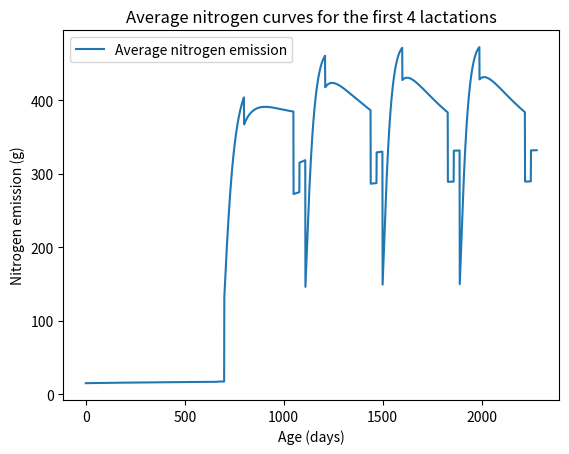

Reproduce this figure in Python. (Note: this script raises an exception after producing the figure.)
import math
import numpy as np
import matplotlib.pyplot as plt


def bw(days_in_milk: int, days_pregnant: int, age: int, ln: int):

    dpc = (days_pregnant - 50)  # d after conception - 50
    if dpc < 0:
        dpc = 0

    birth_weight = np.random.normal(42, 0)
    mature_live_weight = None
    growth_rate = None
    pregnancy_parameter = None
    max_decrease_live_weight = None
    duration_minimum_live_weight = None
    match ln:
        case 1:
            birth_weight = np.random.normal(42, 0)
            mature_live_weight = np.random.normal(660, 0)
            growth_rate = np.random.normal(0.0038, 0)
            pregnancy_parameter = np.random.normal(0.012, 0)
            max_decrease_live_weight = np.random.normal(-80, 0)
            duration_minimum_live_weight = np.random.normal(50, 0)
        case 2:
            birth_weight = np.random.normal(42, 0)
            mature_live_weight = np.random.normal(695, 0)
            growth_rate = np.random.normal(0.0037, 0)
            pregnancy_parameter = np.random.normal(0.0075, 0)
            max_decrease_live_weight = np.random.normal(-70, 0)
            duration_minimum_live_weight = np.random.normal(50, 0)
        case ln if ln > 2:
            birth_weight = np.random.normal(42, 0)
            mature_live_weight = np.random.normal(700, 0)
            growth_rate = np.random.normal(0.0037, 0)
            pregnancy_parameter = np.random.normal(0.004, 0)
            max_decrease_live_weight = np.random.normal(-60, 0)
            duration_minimum_live_weight = np.random.normal(50, 0)

    body_weight = (mature_live_weight * math.pow((1 - (1 - math.pow((birth_weight / mature_live_weight), (1 / 3))) *
                                                  math.exp(-growth_rate * age)), 3) +
                   (max_decrease_live_weight * (days_in_milk / duration_minimum_live_weight) *
                    math.exp(1 - (days_in_milk / duration_minimum_live_weight))) +
                   (math.pow(pregnancy_parameter, 3) * math.pow(dpc, 3)))
    return body_weight


def bw2(days_in_milk: int):

    birth_weight = np.random.normal(42, 0)
    max_weight = 580
    growth_rate = 0.79
    body_weight = min(max(birth_weight, 27.2 + (growth_rate * days_in_milk)), max_weight)

    return body_weight


def dmi(days_in_milk: int, body_weight: float, milk: float):
    fcm_dim = milk * 1  # kg (fat corrected milk) 4% FCM production
    dmi = ((0.372 * fcm_dim + (0.0968 * pow(body_weight, 0.75))) *
           (1 - math.exp((-0.192 * ((days_in_milk / 7) + 3.67)))))
    return dmi


def milk_production(days_in_milk: int, lactation: int, days_pregnant: int, dp_limit: int, duration_dry: int) -> float:
    match lactation:
        case 0:
            scale = 0
            ramp = 1
            offset = 0
            decay = 1
        case 1:
            scale = np.random.normal(41.66, 0)
            ramp = np.random.normal(29.07, 0)
            offset = np.random.normal(0, 0)
            decay = np.random.normal(0.001383, 0)
        case 2:
            scale = np.random.normal(56.70, 0)
            ramp = np.random.normal(21.41, 0)
            offset = np.random.normal(0, 0)
            decay = np.random.normal(0.002874, 0)
        case ln if ln > 2:
            scale = np.random.normal(59.69, 0)
            ramp = np.random.normal(19.71, 0)
            offset = np.random.normal(0, 0)
            decay = np.random.normal(0.003262, 0)
        case _:
            raise ValueError
    if lactation == 0 or days_pregnant >= dp_limit - duration_dry:
        return 0.0
    milk = scale * (1 - (pow(math.e, ((offset - dim) / ramp)) / 2)) * pow(math.e, -decay * days_in_milk)
    return milk


def total_manure_nitrogen_output(lactating: bool, nitrogen_intake: float):
    # NRC 8th revised edition (2021)
    if lactating:
        # root-mean-square prediction error: 11%
        mu_n_output = (20.3 + (0.654 * nitrogen_intake))
        min_n_output = (15.58 + (0.645 * nitrogen_intake))
        max_n_output = (25.02 + (0.663 * nitrogen_intake))
    else:
        # root-mean-square prediction error: 13%
        mu_n_output = (15.1 + (0.83 * nitrogen_intake))
        min_n_output = (12.6 + (0.812 * nitrogen_intake))
        max_n_output = (17.6 + (0.848 * nitrogen_intake))
    return mu_n_output, min_n_output, max_n_output


def manure_nitrogen_output(dry_matter_intake_: float, diet_cp: float, milk_yield: float,
                           milk_cp: float):
    # NRC 8th revised edition (2021)
    manure_n_output = ((dry_matter_intake_ * diet_cp) / 0.625) - ((milk_yield * milk_cp) / 0.638) - 5
    return manure_n_output


if __name__ == '__main__':
    x_values = []
    y_values = []
    dp = 0
    age = 0
    plt.figure()
    milk_cp = 3.4
    for dim in range(700):
        if dim > 700 - 279:
            dp += 1
        diet_cp = None
        intake = None
        weight = bw2(dim)
        milk = milk_production(dim, 0, dp, 279, 60)
        dry_matter_intake = dmi(dim, weight, milk)
        if dp >= 279 - 30 or dim < 365 / 2:
            diet_cp = 0.16
            intake = dry_matter_intake * diet_cp / 0.625
        elif 279 - 60 <= dp < 279 - 30 or dim >= 365 / 2:
            diet_cp = 0.14
            intake = dry_matter_intake * diet_cp / 0.625
        nitrogen = total_manure_nitrogen_output(False, intake)[0]
        x_values.append(age)
        y_values.append(nitrogen)
        age += 1
    dp = 0

    for dim in range(410):
        if dim > 410 - 280:
            dp += 1
        if dp >= 280 - 60:
            lactating = False
        diet_cp = None
        intake = None
        weight = bw(dim, dp, age, 1)
        milk = milk_production(dim, 1, dp, 280, 60)
        dry_matter_intake = dmi(dim, weight, milk)
        if dp >= 280 - 30 or dim < 100:
            diet_cp = 0.16
            intake = dry_matter_intake * diet_cp / 0.625
        elif 280 - 60 <= dp < 280 - 30:
            diet_cp = 0.14
            intake = dry_matter_intake * diet_cp / 0.625
        elif dim >= 100:
            diet_cp = 0.15
            intake = dry_matter_intake * diet_cp / 0.625
        nitrogen = manure_nitrogen_output(dry_matter_intake, diet_cp * 100, milk, milk_cp)
        x_values.append(age)
        y_values.append(nitrogen)
        age += 1
    dp = 0

    for dim in range(390):
        if dim > 390 - 282:
            dp += 1
        if dp >= 282 - 60:
            lactating = False
        diet_cp = None
        intake = None
        weight = bw(dim, dp, age, 2)
        milk = milk_production(dim, 2, dp, 282, 60)
        dry_matter_intake = dmi(dim, weight, milk)
        if dp >= 282 - 30 or dim < 100:
            diet_cp = 0.16
            intake = dry_matter_intake * diet_cp / 0.625
        elif 282 - 60 <= dp < 282 - 30:
            diet_cp = 0.14
            intake = dry_matter_intake * diet_cp / 0.625
        elif dim >= 100:
            diet_cp = 0.15
            intake = dry_matter_intake * diet_cp / 0.625
        nitrogen = manure_nitrogen_output(dry_matter_intake, diet_cp * 100, milk, milk_cp)
        x_values.append(age)
        y_values.append(nitrogen)
        age += 1
    dp = 0

    for dim in range(390):
        lactating = True
        if dim > 390 - 282:
            dp += 1
        if dp >= 282 - 60:
            lactating = False
        diet_cp = None
        intake = None
        weight = bw(dim, dp, age, 3)
        milk = milk_production(dim, 3, dp, 282, 60)
        dry_matter_intake = dmi(dim, weight, milk)
        if dp >= 282 - 30 or dim < 100:
            diet_cp = 0.16
            intake = dry_matter_intake * diet_cp / 0.625
        elif 282 - 60 <= dp < 282 - 30:
            diet_cp = 0.14
            intake = dry_matter_intake * diet_cp / 0.625
        elif dim >= 100:
            diet_cp = 0.15
            intake = dry_matter_intake * diet_cp / 0.625
        nitrogen = manure_nitrogen_output(dry_matter_intake, diet_cp * 100, milk, milk_cp)
        x_values.append(age)
        y_values.append(nitrogen)
        age += 1
    dp = 0

    for dim in range(390):
        if dim > 390 - 282:
            dp += 1
        if dp >= 282 - 60:
            lactating = False
        diet_cp = None
        intake = None
        weight = bw(dim, dp, age, 4)
        milk = milk_production(dim, 4, dp, 282, 60)
        dry_matter_intake = dmi(dim, weight, milk)
        if dp >= 282 - 30 or dim < 100:
            diet_cp = 0.16
            intake = dry_matter_intake * diet_cp / 0.625
        elif 282 - 60 <= dp < 282 - 30:
            diet_cp = 0.14
            intake = dry_matter_intake * diet_cp / 0.625
        elif dim >= 100:
            diet_cp = 0.15
            intake = dry_matter_intake * diet_cp / 0.625
        nitrogen = manure_nitrogen_output(dry_matter_intake, diet_cp * 100, milk, milk_cp)
        x_values.append(age)
        y_values.append(nitrogen)
        age += 1

    xpoints = np.asarray(x_values)
    ypoints = np.asarray(y_values)
    plt.plot(xpoints, ypoints, label='Average nitrogen emission')
    plt.xlabel('Age (days)')
    plt.ylabel('Nitrogen emission (g)')
    plt.title(f'Average nitrogen curves for the first 4 lactations')
    # plt.plot([700, 700], [400, 0], label='calving1')
    # plt.plot([1110, 1110], [400, 0], label='calving2')
    # plt.plot([1500, 1500], [400, 0], label='calving3')
    # plt.plot([1890, 1890], [400, 0], label='calving4')
    plt.legend()
    plt.savefig('../img/nitrogen_lactations_0-4_age')
    plt.close()

    # ------------------------------------------------------------------------------------------------------------------
    x_values = []
    y_values = []
    dp = 0
    age = 0
    plt.figure()
    milk_cp = 3.4
    for dim in range(700):
        if dim > 700 - 279:
            dp += 1
        diet_cp = None
        intake = None
        weight = bw2(dim)
        milk = milk_production(dim, 0, dp, 279, 60)
        dry_matter_intake = dmi(dim, weight, milk)
        if dp >= 279 - 30 or dim < 365 / 2:
            diet_cp = 0.16
            intake = dry_matter_intake * diet_cp / 0.625
        elif 279 - 60 <= dp < 279 - 30 or dim >= 365 / 2:
            diet_cp = 0.14
            intake = dry_matter_intake * diet_cp / 0.625
        nitrogen = total_manure_nitrogen_output(False, intake)[0]
        x_values.append(dim)
        y_values.append(nitrogen)
        age += 1
    dp = 0
    xpoints = np.asarray(x_values)
    ypoints = np.asarray(y_values)
    plt.plot(xpoints, ypoints, label='lactation 0')
    x_values = []
    y_values = []
    for dim in range(410):
        if dim > 410 - 280:
            dp += 1
        diet_cp = None
        intake = None
        weight = bw(dim, dp, age, 1)
        milk = milk_production(dim, 1, dp, 280, 60)
        dry_matter_intake = dmi(dim, weight, milk)
        if dp >= 280 - 30 or dim < 100:
            diet_cp = 0.16
            intake = dry_matter_intake * diet_cp / 0.625
        elif 280 - 60 <= dp < 280 - 30:
            diet_cp = 0.14
            intake = dry_matter_intake * diet_cp / 0.625
        elif dim >= 100:
            diet_cp = 0.15
            intake = dry_matter_intake * diet_cp / 0.625

        nitrogen = manure_nitrogen_output(dry_matter_intake, diet_cp * 100, milk, milk_cp)
        x_values.append(dim)
        y_values.append(nitrogen)
        age += 1
    dp = 0
    xpoints = np.asarray(x_values)
    ypoints = np.asarray(y_values)
    plt.plot(xpoints, ypoints, label='lactation 1')
    x_values = []
    y_values = []
    for dim in range(390):
        if dim > 390 - 282:
            dp += 1
        diet_cp = None
        intake = None
        weight = bw(dim, dp, age, 2)
        milk = milk_production(dim, 2, dp, 282, 60)
        dry_matter_intake = dmi(dim, weight, milk)
        if dp >= 282 - 30 or dim < 100:
            diet_cp = 0.16
            intake = dry_matter_intake * diet_cp / 0.625
        elif 282 - 60 <= dp < 282 - 30:
            diet_cp = 0.14
            intake = dry_matter_intake * diet_cp / 0.625
        elif dim >= 100:
            diet_cp = 0.15
            intake = dry_matter_intake * diet_cp / 0.625
        nitrogen = manure_nitrogen_output(dry_matter_intake, diet_cp * 100, milk, milk_cp)

        x_values.append(dim)
        y_values.append(nitrogen)
        age += 1
    dp = 0
    xpoints = np.asarray(x_values)
    ypoints = np.asarray(y_values)
    plt.plot(xpoints, ypoints, label='lactation 2')
    x_values = []
    y_values = []
    for dim in range(390):
        if dim > 390 - 282:
            dp += 1
        diet_cp = None
        intake = None
        weight = bw(dim, dp, age, 3)
        milk = milk_production(dim, 3, dp, 282, 60)
        dry_matter_intake = dmi(dim, weight, milk)
        if dp >= 282 - 30 or dim < 100:
            diet_cp = 0.16
            intake = dry_matter_intake * diet_cp / 0.625
        elif 282 - 60 <= dp < 282 - 30:
            diet_cp = 0.14
            intake = dry_matter_intake * diet_cp / 0.625
        elif dim >= 100:
            diet_cp = 0.15
            intake = dry_matter_intake * diet_cp / 0.625
        nitrogen = manure_nitrogen_output(dry_matter_intake, diet_cp * 100, milk, milk_cp)
        x_values.append(dim)
        y_values.append(nitrogen)
        age += 1
    dp = 0
    xpoints = np.asarray(x_values)
    ypoints = np.asarray(y_values)
    plt.plot(xpoints, ypoints, label='lactation 3')
    x_values = []
    y_values = []
    for dim in range(390):
        if dim > 390 - 282:
            dp += 1
        diet_cp = None
        intake = None
        weight = bw(dim, dp, age, 4)
        milk = milk_production(dim, 4, dp, 282, 60)
        dry_matter_intake = dmi(dim, weight, milk)
        if dp >= 282 - 30 or dim < 100:
            diet_cp = 0.16
            intake = dry_matter_intake * diet_cp / 0.625
        elif 282 - 60 <= dp < 282 - 30:
            diet_cp = 0.14
            intake = dry_matter_intake * diet_cp / 0.625
        elif dim >= 100:
            diet_cp = 0.15
            intake = dry_matter_intake * diet_cp / 0.625
        nitrogen = manure_nitrogen_output(dry_matter_intake, diet_cp * 100, milk, milk_cp)
        x_values.append(dim)
        y_values.append(nitrogen)
        age += 1

    xpoints = np.asarray(x_values)
    ypoints = np.asarray(y_values)
    plt.plot(xpoints, ypoints, label='lactation 4')
    x_values = []
    y_values = []
    plt.xlabel('DIM (days)')
    plt.ylabel('N (g)')
    plt.title(f'Nitrogen emission for the first 4 lactations')
    plt.legend()
    plt.savefig('../img/nitrogen_lactations_0-4_dim')
    plt.close()
